Run: headless pygame with SDL's dummy video driver; simulated clock (each Clock.tick advances the game by its frame time, no real sleeping); random seed 0; keys injected as events and as key.get_pressed() state; no mouse input.
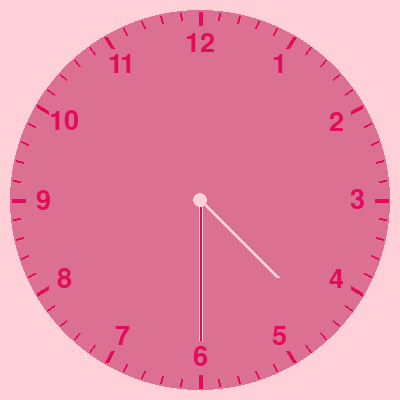
Frame 1 of 4 · flips 1–60 · no input
Frame 2 of 4 · flips 61–180 · tapped SPACE, RETURN · held RIGHT (→), D · screen unchanged from frame 1, image omitted
Frame 3 of 4 · flips 181–300 · held DOWN (↓), S · screen unchanged from frame 2, image omitted
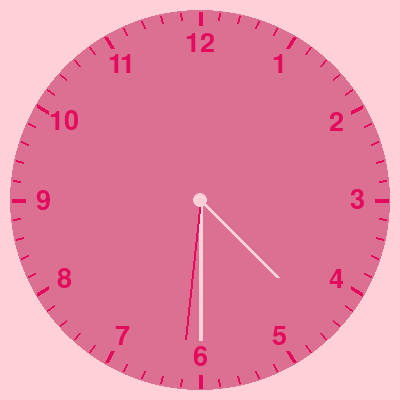
Frame 4 of 4 · flips 301–420 · held LEFT (←), A, UP (↑), W

The pygame program that drew these frames:

import pygame
import math 
from datetime import datetime

#Initializing pygame
pygame.init()

#Colors
pink = (219, 112, 147)
dark_pink = (227, 11, 92)
light_pink = (255, 208, 215)

#Setting up the screen, defining center and making a pygame caption
screen_size = (400, 400)
screen = pygame.display.set_mode((screen_size))
center = [screen_size[0]//2, screen_size[1]//2]
pygame.display.set_caption("Analogt ur")

#Main loop
run = True
while run: 
    for event in pygame.event.get():
        if event.type == pygame.QUIT:
            run = False 

    #Updating the display
    pygame.display.flip()

    #Filling the screen with color 
    screen.fill(light_pink)

    #Making the clock circle and defining a radius
    clock_circle = pygame.draw.circle(screen, pink, (center[0],center[1]), 190)
    clock_radius = 200

    #Creating a font to be able to draw number markings + picking a size 
    font = pygame.font.Font(None, 40)      

    #Number markings   
    for i in range(1,13):  
        #Converting into radians to be able to use cos and sin
        #Adding each iteration with 30 (360/12), which is how much
        #we want the numbers to move position each time
        #Subtracting 90 so that the numbers are placed from the top, 
        #and not to the right (which is 0 degrees this our case)           
        angle = math.radians(i * 30 - 90) 

        x = center[0] + (clock_radius - 43) * math.cos(angle)
        y = center[1] + (clock_radius - 43) * math.sin(angle)

        #Rendering the clock numbers with the font created further up by converting
        #the numbers into a string (render expects a string)
        #True makes the numbers look better on the screen
        number_markings_text = font.render(str(i), True, dark_pink)
        #Ensuring that each number is positioned correctly based on the center
        #by getting the rectangular boundry for each number
        text_rect = number_markings_text.get_rect(center = (x,y))

        #Placing the numbers on the screen with blit with the surface and positions
        #as parameters
        screen.blit(number_markings_text, text_rect)

    #Minute markings 
    for i in range(60):
        #Making a variable for line thickness so that it can be changed
        line_thickness = 2
        #Here the iterations are added with 6 (360/60)
        angle = math.radians(i * 6 - 90) 

        #Creating inner and outer x and y points in order to draw the line
        outer_x = center[0] + (clock_radius - 12) * math.cos(angle)
        outer_y = center[1] +(clock_radius - 12) * math.sin(angle)

        inner_x = center[0] + (clock_radius - 20) * math.cos(angle)
        inner_y = center[1] + (clock_radius - 20) * math.sin(angle)

        #For each 5th minute marking, we want the line to be thicker 
        if i % 5 == 0:
            inner_x = center[0] + (clock_radius - 25) * math.cos(angle) 
            inner_y = center[1] + (clock_radius - 25) * math.sin(angle)
            line_thickness = 4 
            
        pygame.draw.line(screen, dark_pink, (outer_x, outer_y), (inner_x, inner_y), line_thickness)

    #Getting current time in hours, minutes and seconds with the datetime library
    now = datetime.now()
    seconds = now.second
    minutes = now.minute
    hours = now.hour % 12 

    #Draw hour hand 
    hour_angle = math.radians((hours + minutes / 60) * 30 - 90)
    hour_x = center[0] + (clock_radius - 90) * math.cos(hour_angle)
    hour_y = center[1] + (clock_radius - 90) * math.sin(hour_angle)
    pygame.draw.line(screen, light_pink,(center[0],center[1]),(hour_x,hour_y), 4)

    #Draw minute hand
    minute_angle = math.radians(minutes * 6 - 90)
    minute_x = center[0] + (clock_radius - 60) * math.cos(minute_angle)
    minute_y = center[1] + (clock_radius - 60) * math.sin(minute_angle)
    pygame.draw.line(screen, light_pink,(center[0],center[1]),(minute_x,minute_y), 4)

    #Draw second hand 
    second_angle = math.radians(seconds * 6 - 90)
    second_x = center[0] + (clock_radius - 60) * math.cos(second_angle)
    second_y = center[1] + (clock_radius - 60) * math.sin(second_angle)
    pygame.draw.line(screen, dark_pink,(center[0],center[1]),(second_x,second_y), 2)
    
    #Drawing a small circle in the middle of the clock
    pygame.draw.circle(screen, light_pink, (center[0], center[1]),7)
        
    #60 itereations per second 
    pygame.time.Clock().tick(60)

#Quit pygame
pygame.quit()
